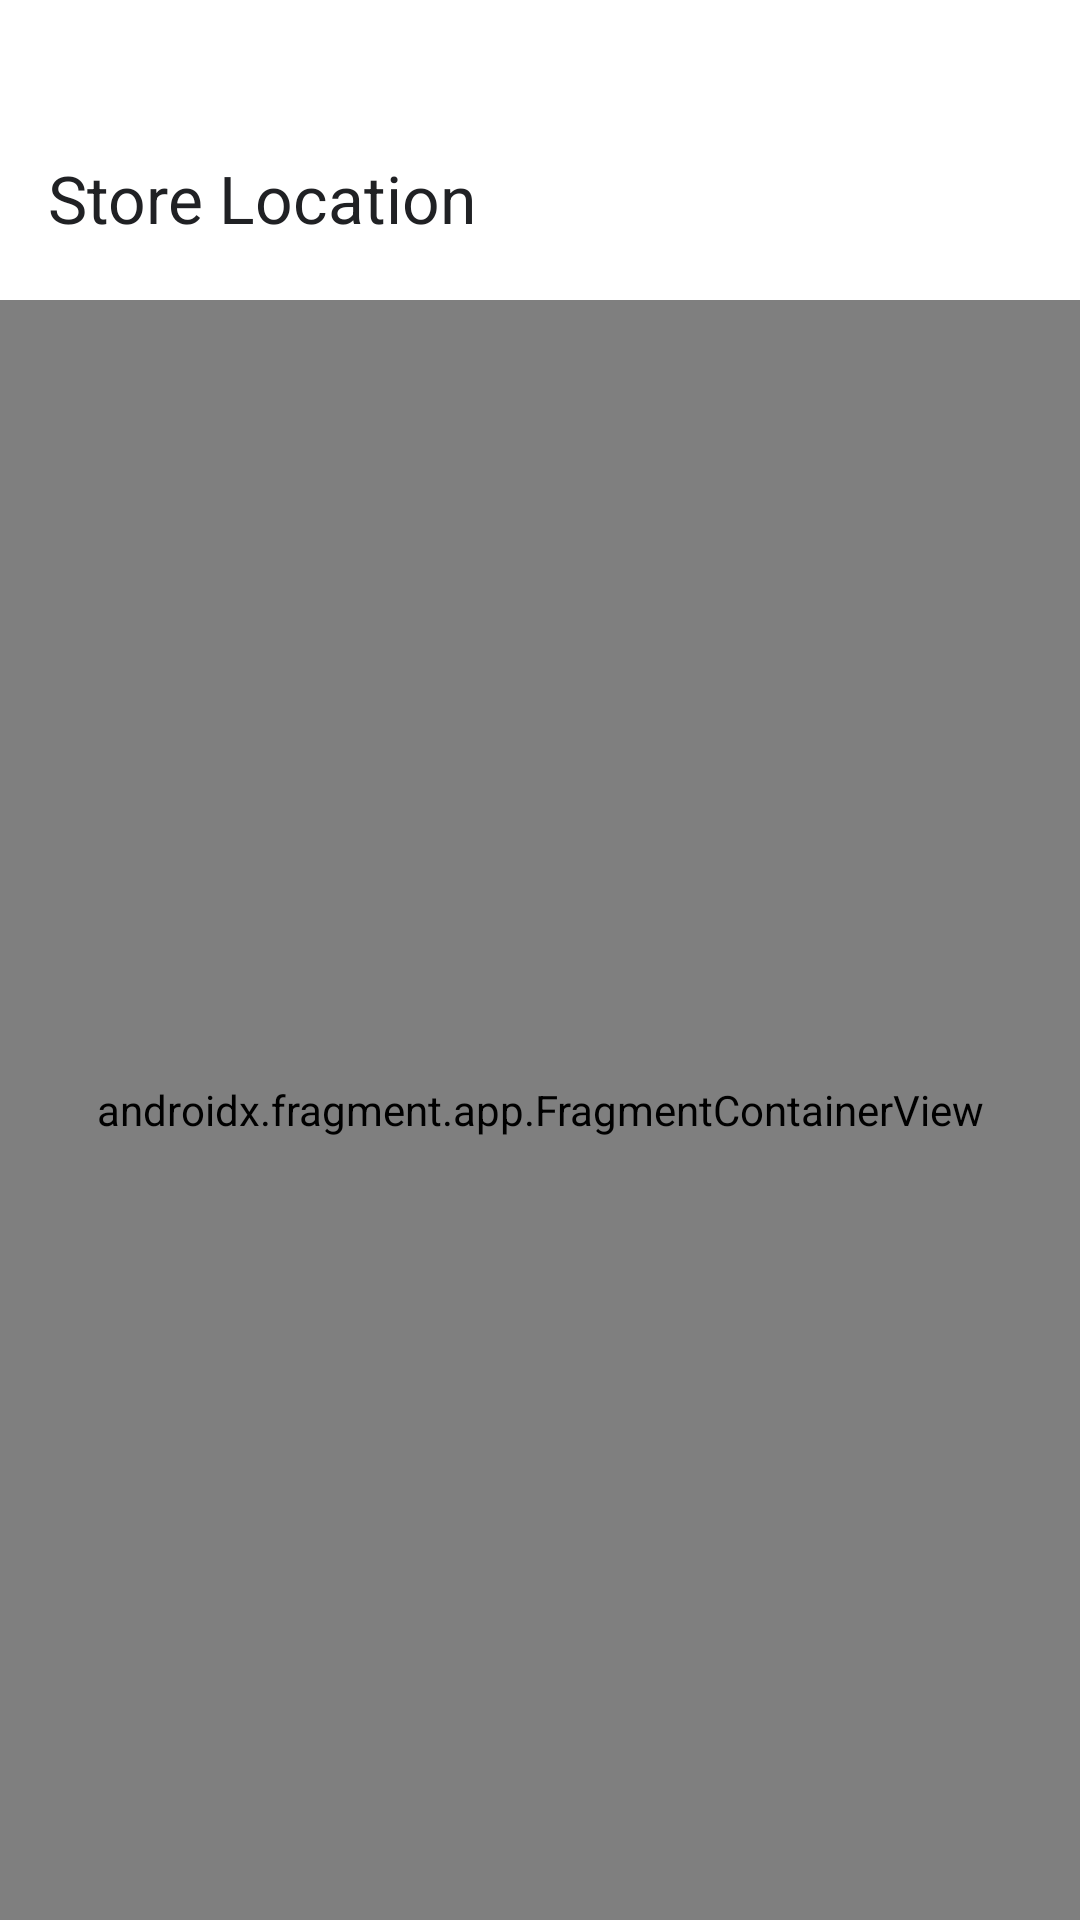

Produce the Android XML layout that renders to this screen, including the resource entries it uses.
<!-- AndroidManifest.xml: activity theme Base.Theme.KarFlex.FullScreen -->
<!-- res/layout/activity_location.xml -->
<?xml version="1.0" encoding="utf-8"?>
<androidx.constraintlayout.widget.ConstraintLayout
    xmlns:android="http://schemas.android.com/apk/res/android"
    xmlns:app="http://schemas.android.com/apk/res-auto"
    xmlns:tools="http://schemas.android.com/tools"
    android:id="@+id/main"
    android:layout_width="match_parent"
    android:layout_height="match_parent"
    tools:context=".pages.LocationActivity">
    
    <androidx.appcompat.widget.Toolbar
        android:id="@+id/toolBar"
        android:layout_width="match_parent"
        android:layout_height="100dp"
        android:paddingTop="32dp"
        app:contentInsetStartWithNavigation="0dp"
        android:background="@color/white"
        app:navigationIcon="@drawable/ic_arrow_back"
        app:title="Store Location"
        app:titleTextColor="@color/primary_color"
        app:layout_constraintStart_toStartOf="parent"
        app:layout_constraintEnd_toEndOf="parent"
        app:layout_constraintTop_toTopOf="parent"/>

    <androidx.fragment.app.FragmentContainerView
        android:id="@+id/map"
        android:name="com.google.android.gms.maps.SupportMapFragment"
        android:layout_width="0dp"
        android:layout_height="0dp"
        app:layout_constraintStart_toStartOf="parent"
        app:layout_constraintEnd_toEndOf="parent"
        app:layout_constraintBottom_toBottomOf="parent"
        app:layout_constraintTop_toBottomOf="@+id/toolBar"/>

</androidx.constraintlayout.widget.ConstraintLayout>
<!-- resources referenced by this layout -->
<resources>
  <color name="primary_color">#202124</color>
  <color name="white">#FFFFFF</color>
  <style name="Base.Theme.KarFlex.FullScreen" parent="Theme.Material3.DayNight.NoActionBar">
  
          <item name="android:colorBackground">@color/neutral_color</item>
          <item name="android:windowFullscreen">true</item>
          <item name="android:windowContentOverlay">@null</item>
  
      </style>
  <color name="neutral_color">#F5F5F5</color>
</resources>
